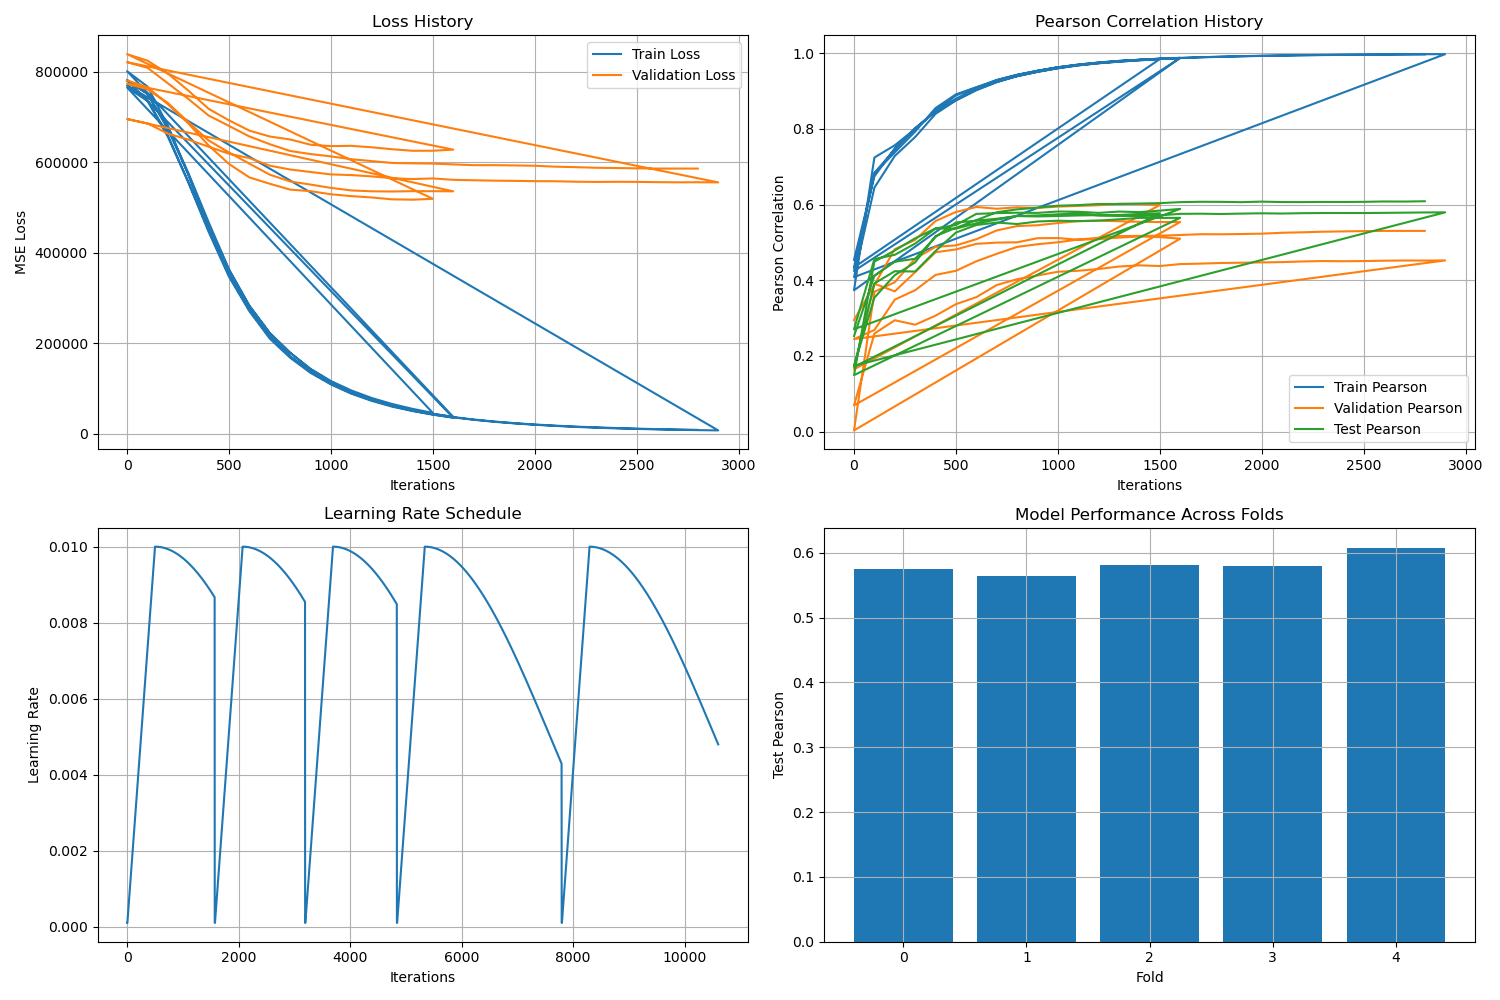

Values plotted in this chart, from the file beside it:
iteration, train_loss, val_loss, train_pearson, val_pearson, test_pearson, learning_rate
0, 780199, 780977, 0.4538, 0.2946, 0.2524, 0.0001
100, 751081, 766091, 0.6742, 0.3879, 0.4118, 0.0001
200, 676895, 728330, 0.7488, 0.482, 0.449, 0.0001
300, 576921, 686058, 0.8005, 0.5067, 0.4567, 0.0001
400, 467725, 637267, 0.8477, 0.5565, 0.5143, 0.0001
500, 363180, 596303, 0.8884, 0.5803, 0.5526, 0.0001
600, 282298, 566563, 0.909, 0.5936, 0.5573, 0.00012
700, 222169, 552545, 0.9259, 0.5888, 0.5625, 0.00014
800, 178631, 539623, 0.9392, 0.5927, 0.5695, 0.00016
900, 143352, 536221, 0.9505, 0.591, 0.5685, 0.00018
1000, 116357, 529287, 0.9604, 0.5945, 0.5697, 0.0002
1100, 95599, 525244, 0.9676, 0.5963, 0.5711, 0.00022
1200, 78856, 522268, 0.9734, 0.5983, 0.5719, 0.00024
1300, 65681, 518131, 0.9775, 0.6022, 0.5725, 0.00026
1400, 54921, 517365, 0.981, 0.6014, 0.5749, 0.00028
1500, 45918, 519300, 0.9842, 0.5987, 0.577, 0.0003
0, 765414, 839130, 0.434, 0.1646, 0.171, 0.00032
100, 735649, 824767, 0.6823, 0.3909, 0.3915, 0.00034
200, 656619, 796230, 0.7378, 0.3705, 0.4238, 0.00036
300, 555966, 758758, 0.7929, 0.4214, 0.423, 0.00038
400, 446286, 718268, 0.8549, 0.4739, 0.4773, 0.0004
500, 346845, 692774, 0.8911, 0.4814, 0.5259, 0.00042
600, 270752, 670051, 0.91, 0.4961, 0.5459, 0.00044
700, 210177, 657050, 0.9292, 0.4994, 0.5524, 0.00046
800, 167903, 650484, 0.9432, 0.5002, 0.5485, 0.00048
900, 134451, 638854, 0.9536, 0.5111, 0.5552, 0.0005
1000, 108953, 635755, 0.9628, 0.5114, 0.5572, 0.00052
1100, 88445, 636410, 0.97, 0.507, 0.5562, 0.00054
1200, 72559, 633202, 0.9753, 0.5085, 0.5576, 0.00056
1300, 59777, 628897, 0.9796, 0.5126, 0.561, 0.00058
1400, 50085, 625465, 0.9827, 0.5157, 0.5648, 0.0006
1500, 41927, 625556, 0.9854, 0.5139, 0.5646, 0.00062
1600, 35275, 628034, 0.9876, 0.5099, 0.5648, 0.00064
0, 782219, 773881, 0.3735, 0.003178, 0.1492, 0.00066
100, 751647, 761417, 0.7242, 0.3697, 0.4493, 0.00068
200, 673249, 731187, 0.7566, 0.3947, 0.4787, 0.0007
300, 574172, 689018, 0.7999, 0.4572, 0.5108, 0.00072
400, 461757, 648204, 0.846, 0.4882, 0.5367, 0.00074
500, 362334, 621783, 0.8757, 0.4921, 0.5459, 0.00076
600, 283149, 597018, 0.9046, 0.5083, 0.5753, 0.00078
700, 222745, 572649, 0.9238, 0.5316, 0.5773, 0.0008
800, 179195, 557645, 0.9399, 0.543, 0.5784, 0.00082
900, 142593, 550735, 0.9531, 0.5453, 0.5779, 0.00084
1000, 114663, 543420, 0.9623, 0.5511, 0.5816, 0.00086
1100, 93758, 537826, 0.9687, 0.5561, 0.581, 0.00088
1200, 77054, 535888, 0.9742, 0.5572, 0.5779, 0.0009
1300, 63430, 535465, 0.9787, 0.556, 0.5814, 0.00092
1400, 52730, 536191, 0.9822, 0.5543, 0.58, 0.00094
1500, 44063, 536140, 0.9851, 0.5537, 0.5839, 0.00096
1600, 37273, 535843, 0.9873, 0.5537, 0.5885, 0.00098
0, 801475, 695648, 0.4243, 0.06939, 0.2705, 0.001
100, 767538, 685995, 0.6836, 0.2591, 0.4561, 0.00102
200, 681391, 663428, 0.7458, 0.2943, 0.4671, 0.00104
300, 572763, 650212, 0.8022, 0.2825, 0.4969, 0.00106
400, 457031, 634465, 0.8455, 0.3064, 0.5366, 0.00108
500, 355495, 618900, 0.8797, 0.3368, 0.5364, 0.0011
600, 274158, 609343, 0.9069, 0.3553, 0.5506, 0.00112
700, 212895, 592555, 0.9284, 0.3873, 0.56, 0.00114
800, 170786, 584095, 0.9422, 0.4027, 0.5698, 0.00116
900, 136584, 578582, 0.9533, 0.4125, 0.5713, 0.00118
... 49 more rows
